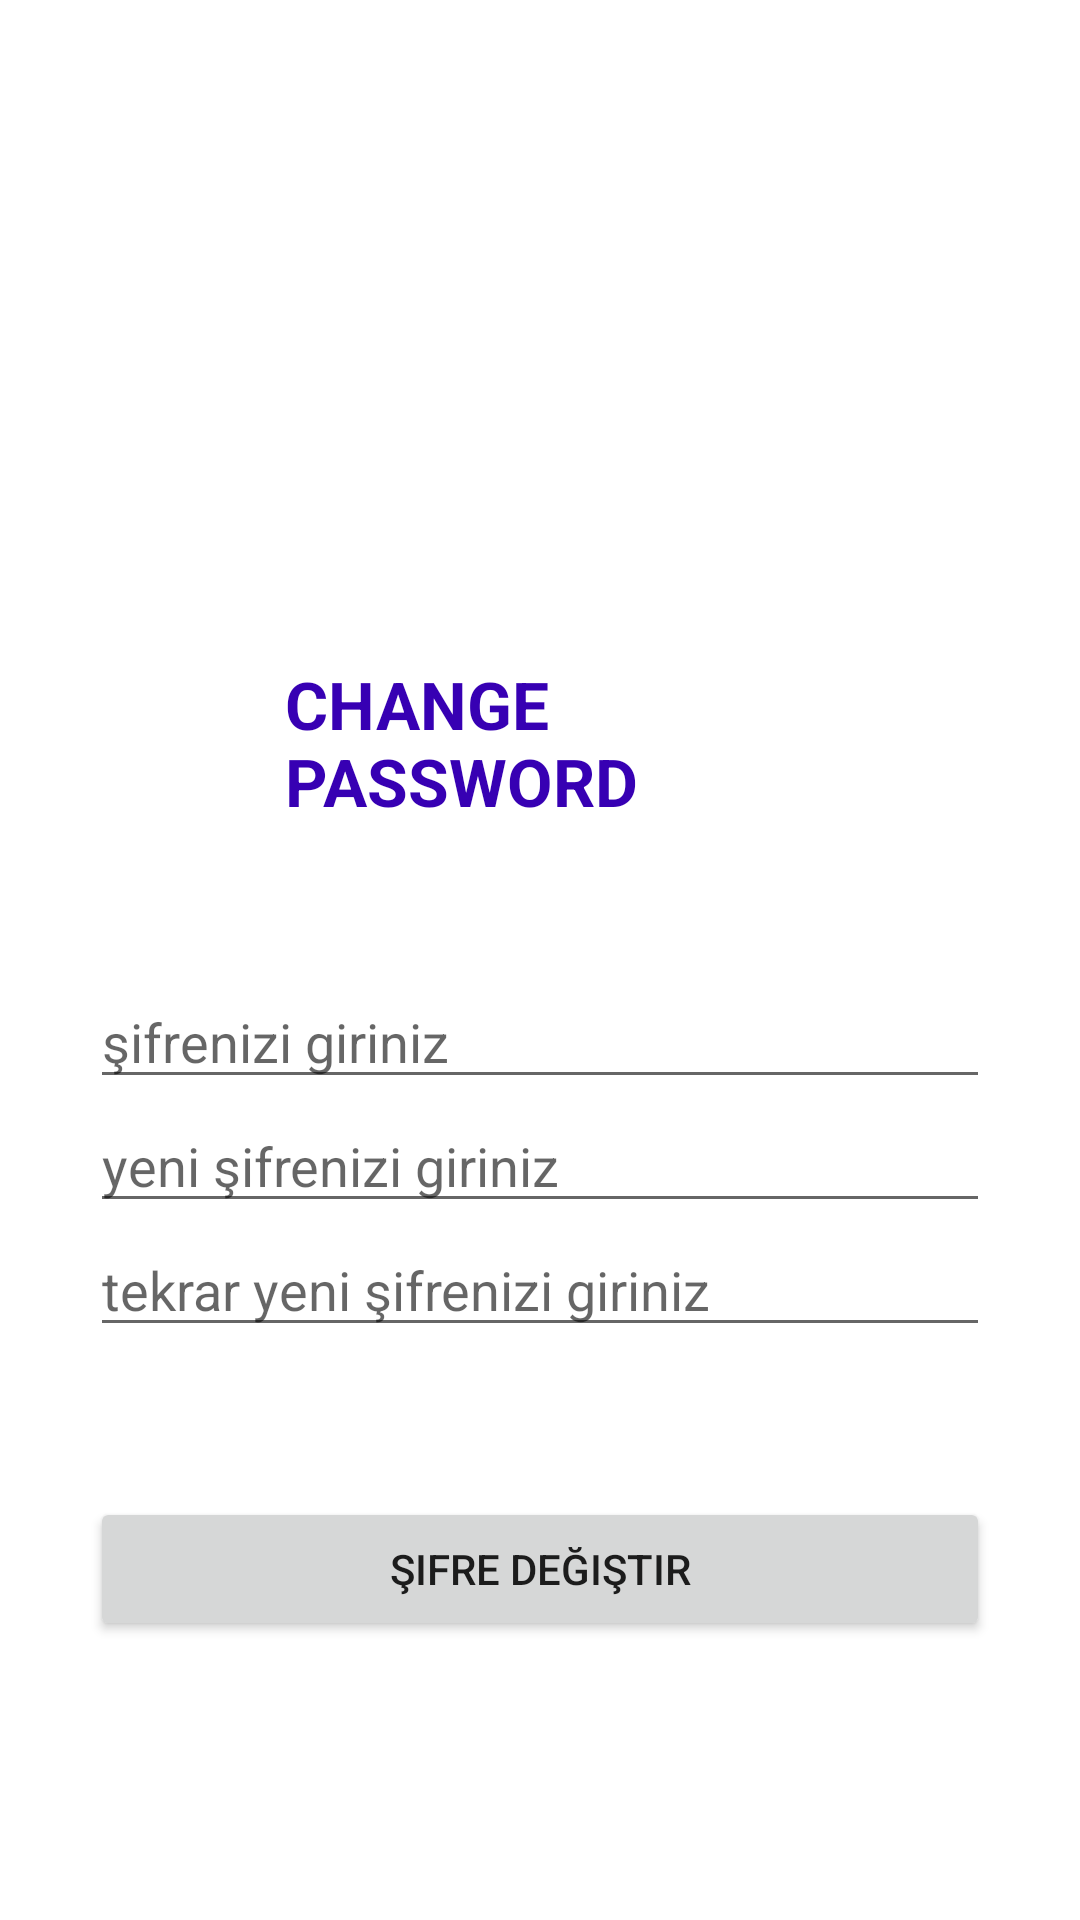

This screen was rendered from an Android layout file. Write that file and the resources it references.
<!-- AndroidManifest.xml: application theme Theme.Memcardgame_ktln -->
<!-- res/layout/activity_sifre_degister.xml -->
<?xml version="1.0" encoding="utf-8"?>
<androidx.constraintlayout.widget.ConstraintLayout xmlns:android="http://schemas.android.com/apk/res/android"
    xmlns:app="http://schemas.android.com/apk/res-auto"
    xmlns:tools="http://schemas.android.com/tools"
    android:layout_width="match_parent"
    android:layout_height="match_parent"
    tools:context=".SifreDegister">

    <LinearLayout
        android:layout_width="match_parent"
        android:layout_height="match_parent"
        android:orientation="horizontal">

        <LinearLayout
            android:layout_width="match_parent"
            android:layout_height="400dp"
            android:orientation="vertical"
            android:layout_marginTop="200dp"
            android:layout_marginHorizontal="30dp">

            <TextView
                android:id="@+id/textView3"
                android:layout_width="match_parent"
                android:layout_height="wrap_content"
                android:text="CHANGE PASSWORD"
                android:textColor="@color/purple_700"
                android:textStyle="bold"
                android:layout_marginLeft="65dp"
                android:layout_marginRight="50dp"
                android:layout_marginTop="20dp"
                android:textAppearance="@style/TextAppearance.AppCompat.Large" />

            <EditText
                android:id="@+id/editTextTextPassword8"
                android:layout_width="match_parent"
                android:layout_height="wrap_content"
                android:layout_marginTop="50dp"
                android:hint="şifrenizi giriniz"
                android:ems="10"
                android:inputType="textPassword" />

            <EditText
                android:id="@+id/yenisifrebutonu"
                android:layout_width="match_parent"
                android:layout_height="wrap_content"
                android:ems="10"
                android:hint="yeni şifrenizi giriniz"
                android:inputType="textPassword" />

            <EditText
                android:id="@+id/editTextTextPassword10"
                android:layout_width="match_parent"
                android:layout_height="wrap_content"
                android:ems="10"
                android:hint="tekrar yeni şifrenizi giriniz"
                android:inputType="textPassword" />

            <Button
                android:id="@+id/button3"
                android:layout_width="match_parent"
                android:layout_height="wrap_content"
                android:layout_marginTop="50dp"
                android:text="Şifre Değiştir" />

        </LinearLayout>
    </LinearLayout>

</androidx.constraintlayout.widget.ConstraintLayout>
<!-- resources referenced by this layout -->
<resources>
  <style name="Theme.Memcardgame_ktln" parent="Theme.MaterialComponents.DayNight.NoActionBar">
          
          <item name="colorPrimary">@color/purple_500</item>
          <item name="colorPrimaryVariant">@color/purple_700</item>
          <item name="colorOnPrimary">@color/white</item>
          
          <item name="colorSecondary">@color/teal_200</item>
          <item name="colorSecondaryVariant">@color/teal_700</item>
          <item name="colorOnSecondary">@color/black</item>
          
          <item name="android:statusBarColor" tools:targetApi="l">@color/purple_700</item>
          
      </style>
  <!-- not gathered from this repository: default colours our renderer supplied (Android Studio template values) -->
  <color name="purple_500">#FF6200EE</color>
  <color name="purple_700">#FF3700B3</color>
  <color name="teal_200">#FF03DAC5</color>
  <color name="teal_700">#FF018786</color>
  <color name="black">#FF000000</color>
  <color name="white">#FFFFFFFF</color>
</resources>
